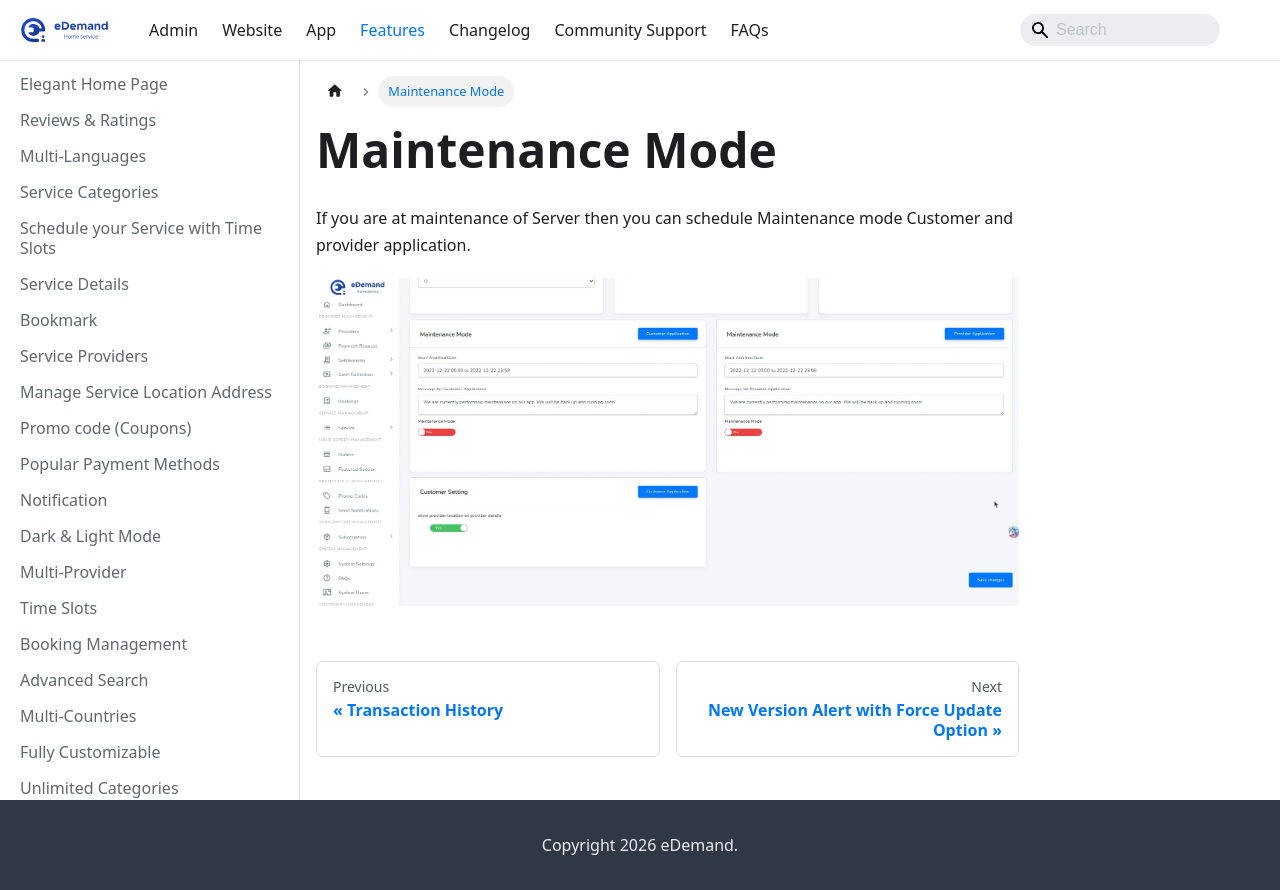

repository: WRTeam-in/eDemand-Doc · page: docs/features/maintenance-mode/index.html · generator: docusaurus

---
sidebar_position: 31
---
# Maintenance Mode

If you are at maintenance of Server then you can schedule Maintenance mode Customer and provider application.

![Maintenance Mode](../../static/img/adminPanel/app_maintainance_mode.webp)
